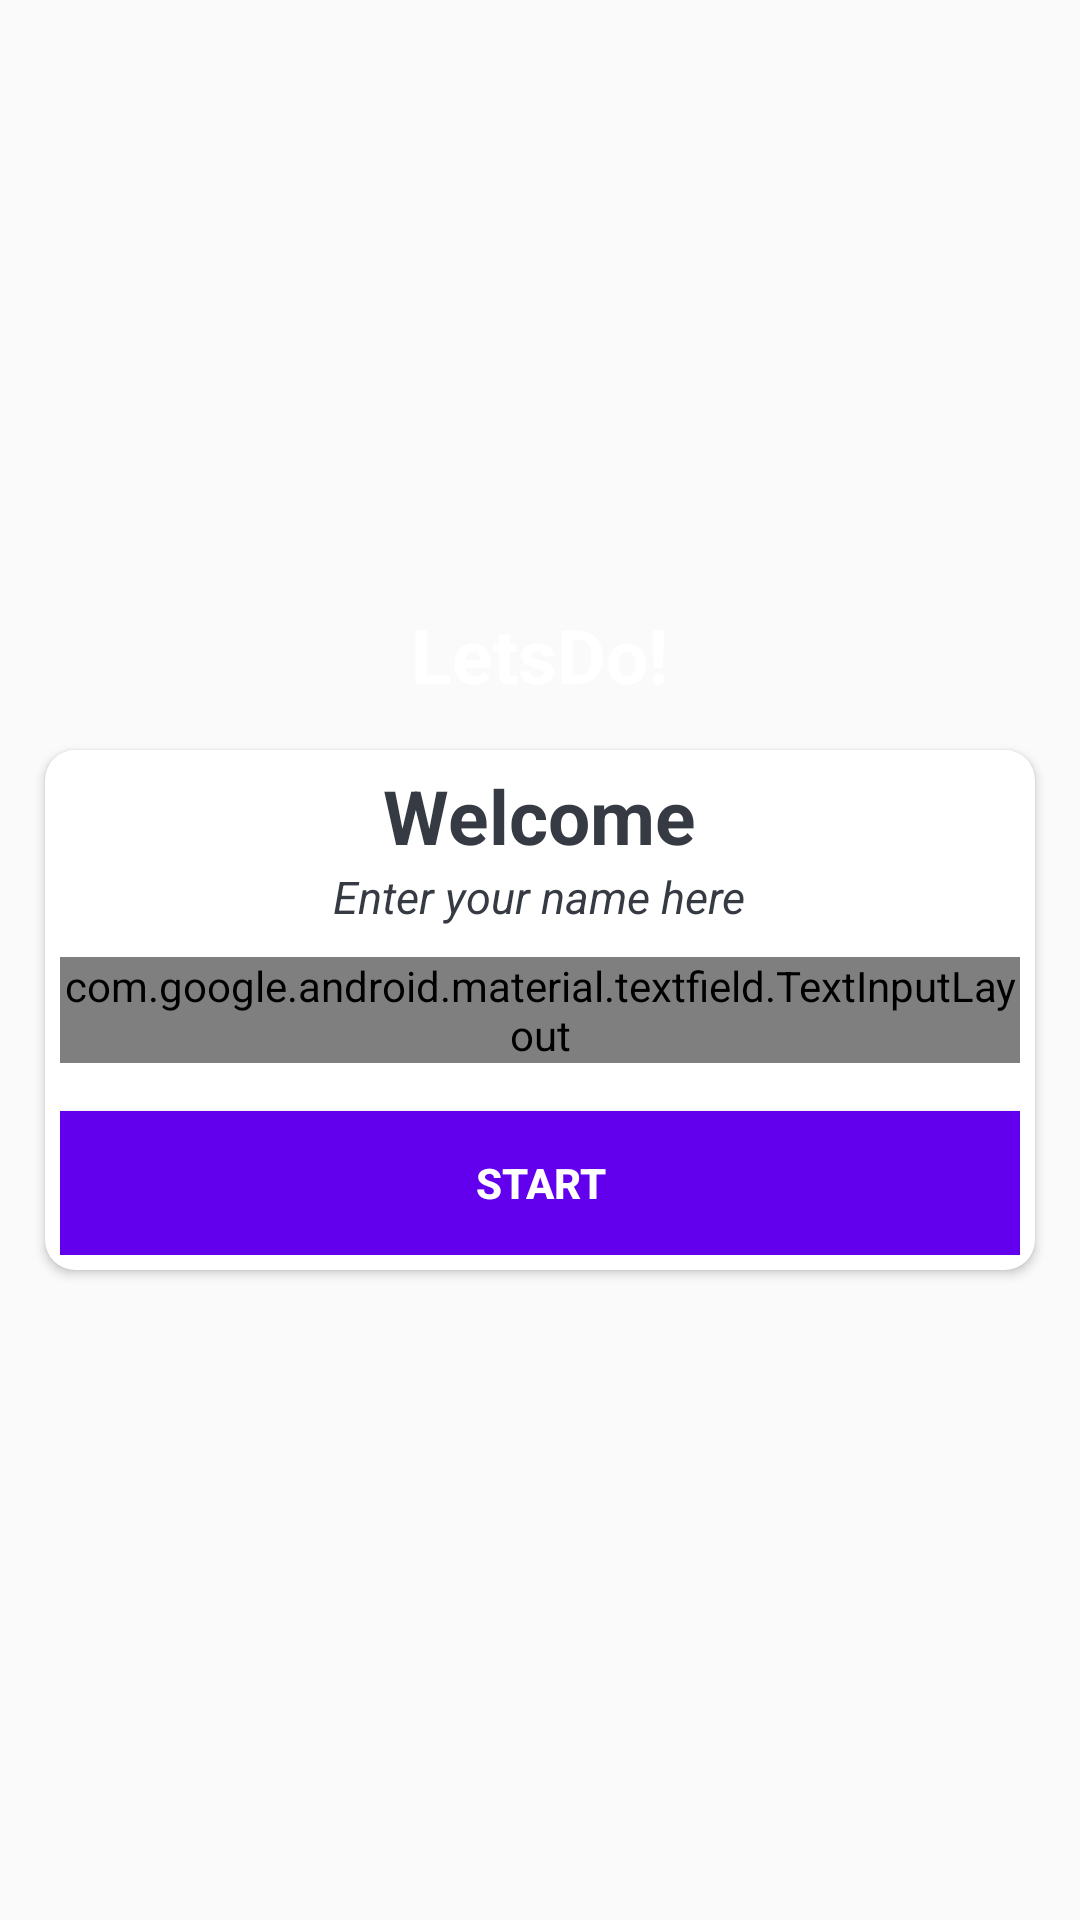

Write the Android layout XML for this screen, with the resource values it uses.
<!-- AndroidManifest.xml: application theme Theme.Letsdo -->
<!-- res/layout/activity_main.xml -->
<?xml version="1.0" encoding="utf-8"?>
<LinearLayout xmlns:android="http://schemas.android.com/apk/res/android"
    xmlns:app="http://schemas.android.com/apk/res-auto"
    xmlns:tools="http://schemas.android.com/tools"
    android:layout_width="match_parent"
    android:layout_height="match_parent"
    android:orientation="vertical"
    android:gravity="center"
    android:background="@drawable/ic_bg"
    tools:context=".MainActivity">

    <TextView
        android:layout_width="wrap_content"
        android:layout_height="wrap_content"
        android:text="LetsDo!"
        android:gravity="center"
        android:textSize="25dp"
        android:textStyle="bold"
        android:textColor="@color/white"
        />
    <androidx.cardview.widget.CardView
        android:layout_width="match_parent"
        android:layout_height="wrap_content"
        app:cardBackgroundColor="@color/white"
        app:cardCornerRadius="10dp"
        android:layout_margin="15dp"
        android:layout_gravity="center">
        <LinearLayout
            android:layout_width="match_parent"
            android:layout_height="wrap_content"
            android:orientation="vertical"
            android:gravity="center"
            android:layout_margin="5dp">
            <TextView
                android:layout_width="wrap_content"
                android:layout_height="wrap_content"
                android:text="@string/welcome"
                android:gravity="center"
                android:textSize="25sp"
                android:textStyle="bold"
                android:textColor="#363A43"/>
            <TextView
                android:layout_width="wrap_content"
                android:layout_height="wrap_content"
                android:text="@string/enter_your_name_here"
                android:gravity="center"
                android:textStyle="italic"
                android:textSize="15sp"
                android:textColor="#363A43"/>
            <com.google.android.material.textfield.TextInputLayout
                android:layout_width="match_parent"
                android:layout_height="wrap_content"
                style="@style/Widget.MaterialComponents.TextInputLayout.OutlinedBox"
                android:layout_marginTop="10dp">
                <EditText
                    android:id="@+id/etName"
                    android:layout_width="match_parent"
                    android:layout_height="wrap_content"
                    android:hint="@string/e_g_john"
                    android:inputType="textCapWords"
                    android:textColor="#363A43"
                    android:textColorHint="#575050"
                    android:autofillHints="Keshav" />
            </com.google.android.material.textfield.TextInputLayout>
            <Button
                android:id="@+id/btnStart"
                android:layout_width="match_parent"
                android:layout_height="wrap_content"
                android:textColor="@color/white"
                android:text="@string/start"
                android:textStyle="bold"
                android:background="@color/design_default_color_primary"
                android:layout_marginTop="16dp"/>
        </LinearLayout>

    </androidx.cardview.widget.CardView>


</LinearLayout>
<!-- resources referenced by this layout -->
<resources>
  <string name="e_g_john">e.g JOHN</string>
  <string name="enter_your_name_here">Enter your name here</string>
  <string name="start">Start</string>
  <string name="welcome">Welcome</string>
  <style name="Theme.Letsdo" parent="Theme.AppCompat.Light.NoActionBar">
          
          <item name="colorPrimary">@color/purple_500</item>
          <item name="colorPrimaryDark">@color/purple_700</item>
          <item name="colorAccent">@color/teal_200</item>
          
      </style>
  <!-- not gathered from this repository: default colours our renderer supplied (Android Studio template values) -->
  <color name="purple_500">#FF6200EE</color>
  <color name="purple_700">#FF3700B3</color>
  <color name="teal_200">#FF03DAC5</color>
  <color name="white">#FFFFFFFF</color>
</resources>
